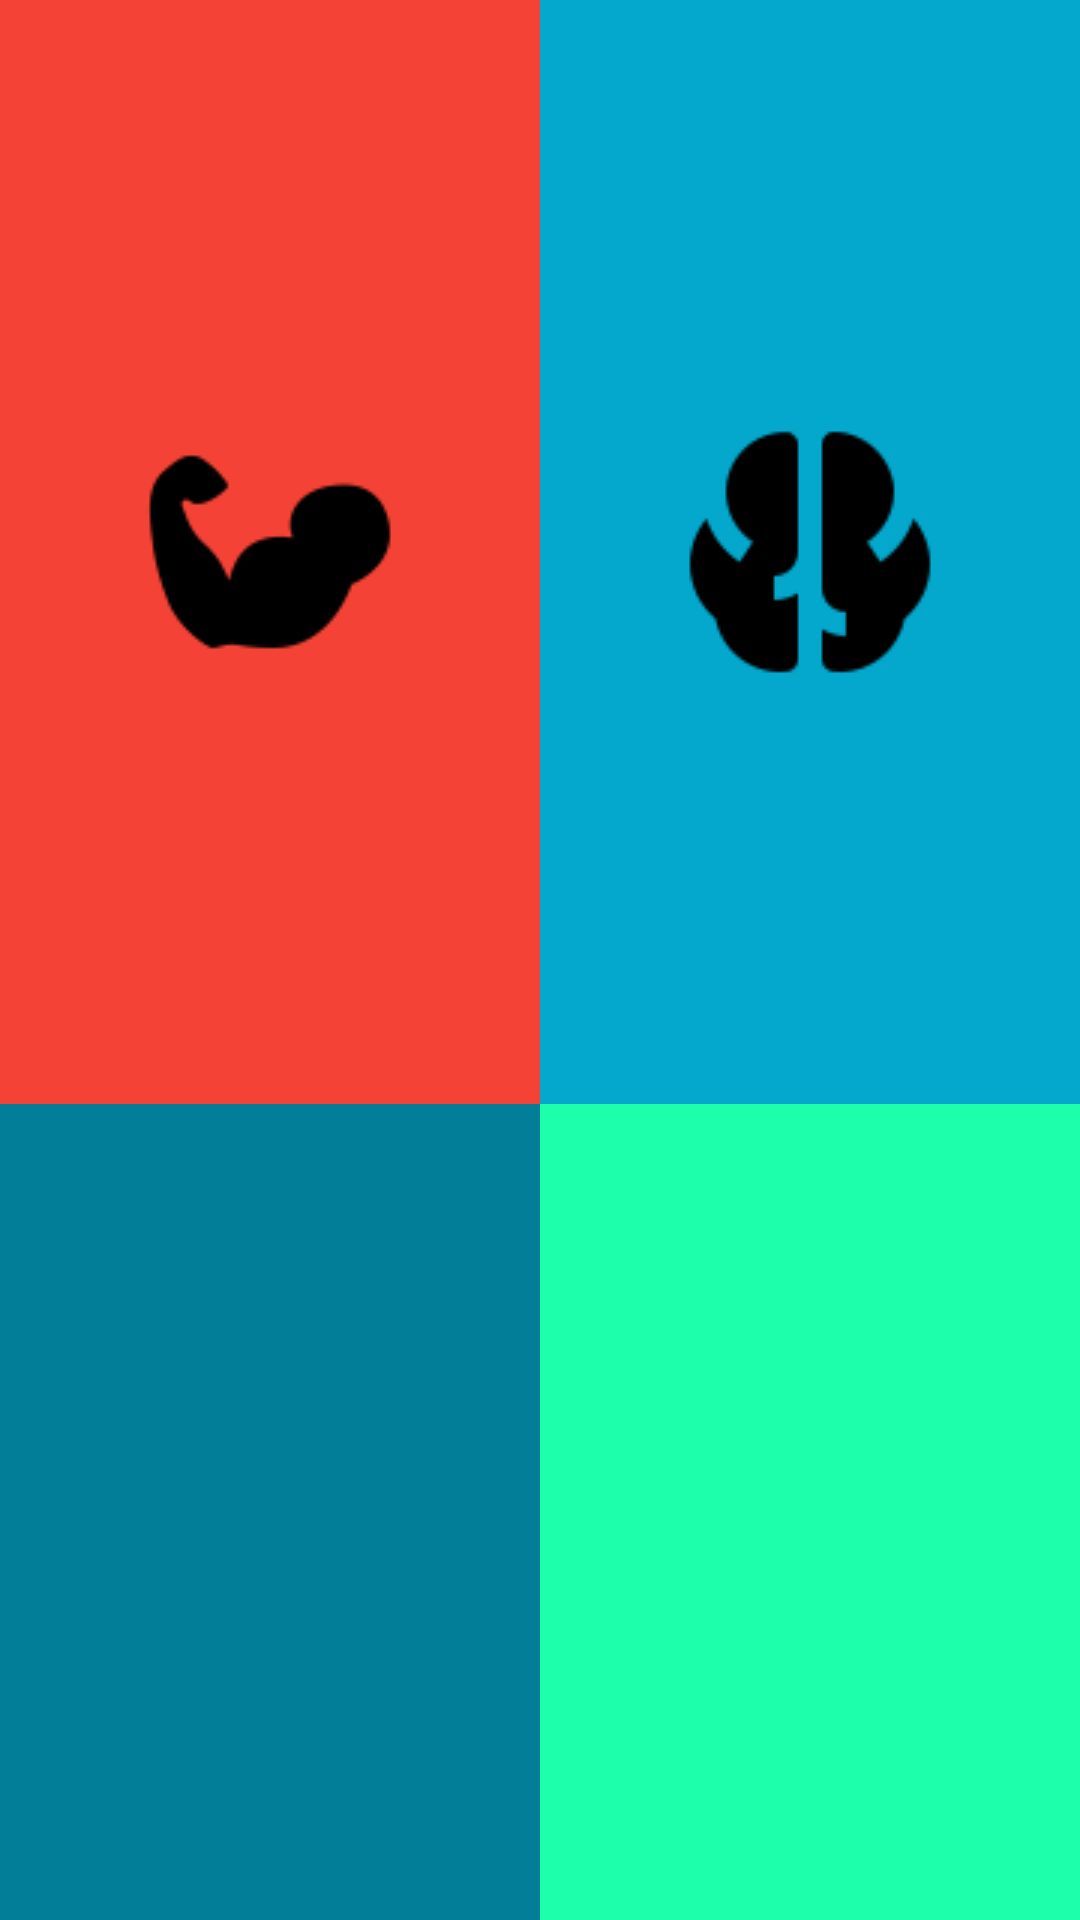

Produce the Android XML layout that renders to this screen, including the resource entries it uses.
<!-- AndroidManifest.xml: activity theme Theme.AppCompat.NoActionBar -->
<!-- res/layout/activity_main.xml -->
<?xml version="1.0" encoding="utf-8"?>
<GridLayout xmlns:android="http://schemas.android.com/apk/res/android"
    android:layout_width="match_parent"
    android:layout_height="match_parent"
    android:columnCount="2"
    android:rowCount="2">

    <ImageButton
        android:id="@+id/muscle"
        android:layout_rowWeight="1"
        android:layout_columnWeight="1"
        android:background="#F44336"
        android:gravity="center"
        android:src="@drawable/muscle" />

    <ImageButton
        android:id="@+id/brain"
        android:layout_rowWeight="1"
        android:layout_columnWeight="1"
        android:background="#03A8CC"
        android:gravity="center"
        android:src="@drawable/brain" />

    <ImageButton
        android:id="@+id/heart"
        android:layout_rowWeight="1"
        android:layout_columnWeight="1"
        android:background="#037E99"
        android:gravity="center"
        android:src="@drawable/heart" />

    <ImageButton
        android:id="@+id/settings"
        android:layout_rowWeight="1"
        android:layout_columnWeight="1"
        android:background="#1EFFAB"
        android:gravity="center"
        android:src="@drawable/settings" />

</GridLayout>
<!-- resources referenced by this layout -->
<resources>
  <!-- drawable brain: png bitmap (drawable, 1832 bytes) -->
  <!-- drawable muscle: png bitmap (drawable, 1426 bytes) -->
</resources>
